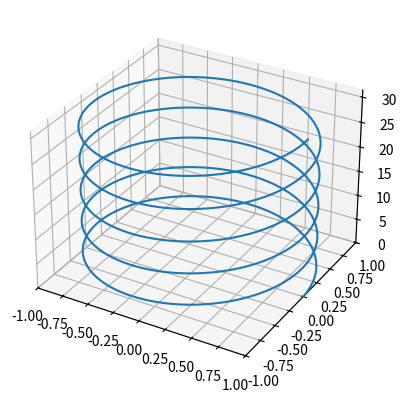

Python code for this plot:
import numpy as np
import matplotlib.pyplot as plt
from matplotlib.animation import FuncAnimation

# Create the figure and axis
fig = plt.figure()
ax = fig.add_subplot(111, projection='3d')

# Define the x, y, and z data
t = np.linspace(0, 10*np.pi, 1000)
x = np.cos(t)
y = np.sin(t)
z = t

# Create the line plot
line, = ax.plot(x, y, z)

# Define the update function
def update(frame):
    # Shift the x, y, and z data
    line.set_data(np.array([x[frame:], y[frame:]]))
    line.set_3d_properties(z[frame:])
    return line,

# Create the animation
ani = FuncAnimation(fig, update, frames=len(t), interval=50)

# Set the limits for the x, y, and z axes
ax.set_xlim(-1, 1)
ax.set_ylim(-1, 1)
ax.set_zlim(0, 10*np.pi)

# Show the plot
plt.show()
